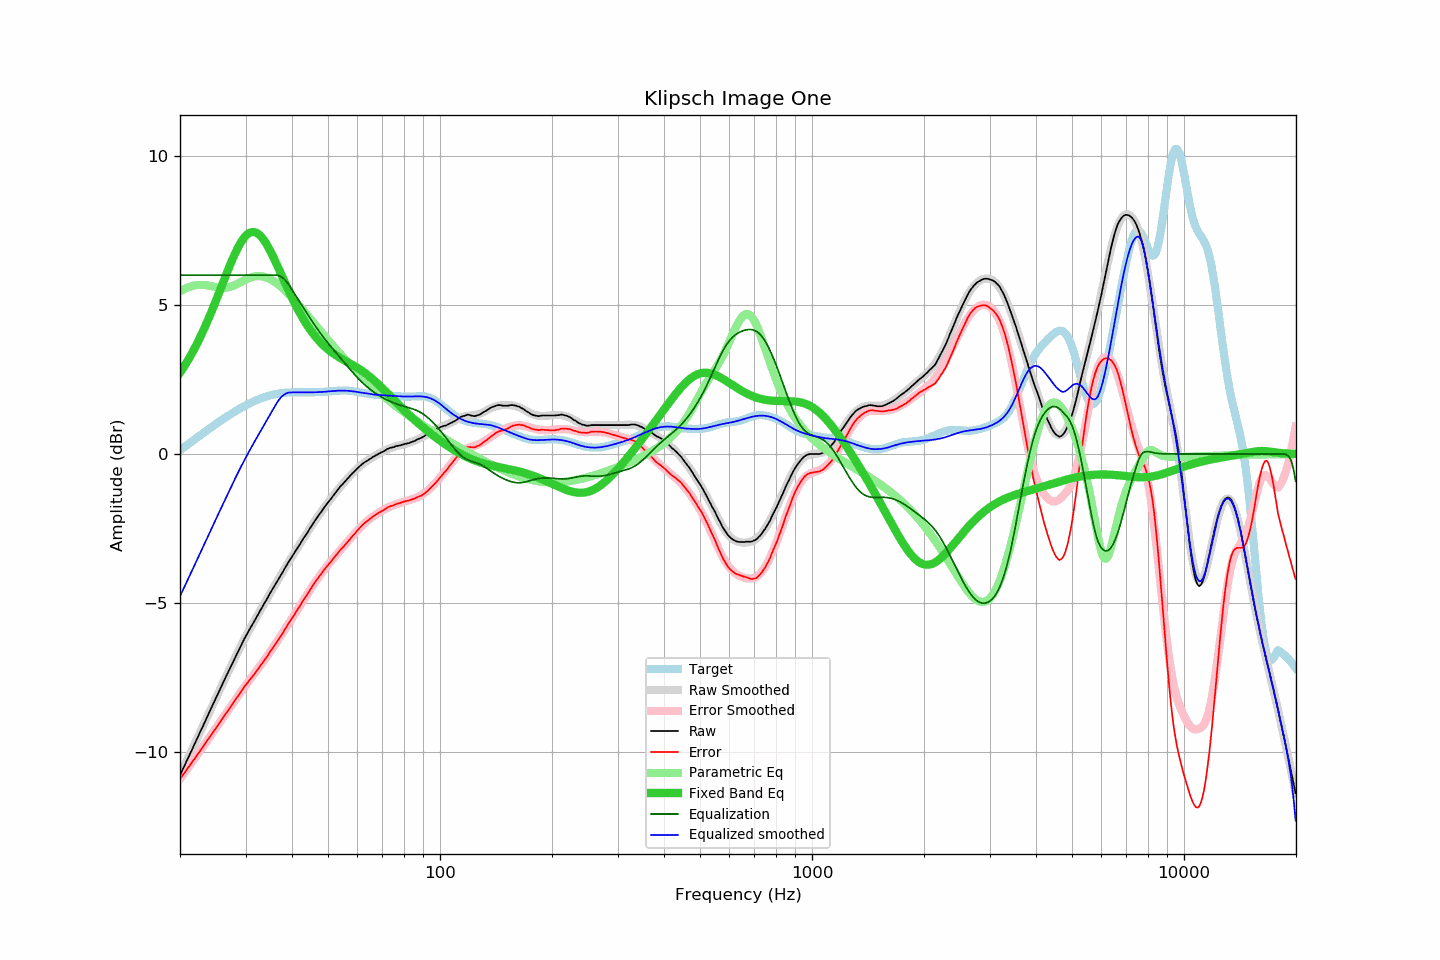

Values plotted in this chart, from the file beside it:
frequency, raw, error, smoothed, error_smoothed, equalization, parametric_eq, equalized_raw, equalized_smoothed, target
20.00, -10.77, -10.90, -10.77, -10.90, 6.00, 2.72, -4.77, -4.77, 0.13
20.20, -10.66, -10.83, -10.66, -10.82, 6.00, 2.80, -4.66, -4.66, 0.17
20.40, -10.54, -10.75, -10.54, -10.75, 6.00, 2.89, -4.54, -4.54, 0.21
20.61, -10.43, -10.68, -10.43, -10.67, 6.00, 2.97, -4.43, -4.43, 0.25
20.81, -10.31, -10.60, -10.31, -10.60, 6.00, 3.06, -4.31, -4.31, 0.29
21.02, -10.20, -10.53, -10.20, -10.52, 6.00, 3.15, -4.20, -4.20, 0.33
21.23, -10.08, -10.45, -10.08, -10.45, 6.00, 3.24, -4.08, -4.08, 0.37
21.44, -9.97, -10.38, -9.97, -10.37, 6.00, 3.34, -3.97, -3.97, 0.41
21.66, -9.85, -10.30, -9.85, -10.30, 6.00, 3.43, -3.85, -3.85, 0.45
21.87, -9.74, -10.23, -9.73, -10.22, 6.00, 3.54, -3.74, -3.73, 0.49
22.09, -9.62, -10.15, -9.62, -10.15, 6.00, 3.64, -3.62, -3.62, 0.53
22.31, -9.50, -10.06, -9.50, -10.07, 6.00, 3.75, -3.50, -3.50, 0.57
22.54, -9.39, -10.00, -9.39, -9.99, 6.00, 3.85, -3.39, -3.39, 0.61
22.76, -9.27, -9.91, -9.27, -9.92, 6.00, 3.97, -3.27, -3.27, 0.65
22.99, -9.16, -9.84, -9.15, -9.84, 6.00, 4.08, -3.16, -3.15, 0.68
23.22, -9.04, -9.76, -9.04, -9.76, 6.00, 4.20, -3.04, -3.04, 0.72
23.45, -8.92, -9.68, -8.92, -9.68, 6.00, 4.32, -2.92, -2.92, 0.76
23.69, -8.80, -9.60, -8.81, -9.61, 6.00, 4.44, -2.80, -2.81, 0.80
23.92, -8.69, -9.53, -8.69, -9.53, 6.00, 4.57, -2.69, -2.69, 0.84
24.16, -8.57, -9.45, -8.57, -9.45, 6.00, 4.70, -2.57, -2.57, 0.88
24.40, -8.46, -9.38, -8.46, -9.37, 6.00, 4.83, -2.46, -2.46, 0.92
24.65, -8.34, -9.30, -8.34, -9.30, 6.00, 4.96, -2.34, -2.34, 0.96
24.89, -8.23, -9.22, -8.23, -9.22, 6.00, 5.09, -2.23, -2.23, 0.99
25.14, -8.11, -9.14, -8.11, -9.14, 6.00, 5.23, -2.11, -2.11, 1.03
25.39, -8.00, -9.07, -7.99, -9.06, 6.00, 5.36, -2.00, -1.99, 1.07
25.65, -7.88, -8.99, -7.88, -8.98, 6.00, 5.50, -1.88, -1.88, 1.11
25.91, -7.76, -8.91, -7.76, -8.91, 6.00, 5.64, -1.76, -1.76, 1.14
26.16, -7.65, -8.83, -7.65, -8.83, 6.00, 5.78, -1.65, -1.65, 1.18
26.43, -7.53, -8.75, -7.54, -8.75, 6.00, 5.92, -1.53, -1.54, 1.22
26.69, -7.42, -8.67, -7.42, -8.67, 6.00, 6.05, -1.42, -1.42, 1.25
26.96, -7.31, -8.60, -7.31, -8.59, 6.00, 6.19, -1.31, -1.31, 1.28
27.23, -7.20, -8.52, -7.19, -8.51, 6.00, 6.32, -1.20, -1.19, 1.32
27.50, -7.08, -8.43, -7.08, -8.43, 6.00, 6.45, -1.08, -1.08, 1.35
27.77, -6.97, -8.35, -6.97, -8.35, 6.00, 6.57, -0.97, -0.97, 1.39
28.05, -6.86, -8.28, -6.86, -8.28, 6.00, 6.70, -0.86, -0.86, 1.42
28.33, -6.75, -8.20, -6.75, -8.20, 6.00, 6.81, -0.75, -0.75, 1.45
28.62, -6.64, -8.12, -6.64, -8.12, 6.00, 6.92, -0.64, -0.64, 1.48
28.90, -6.53, -8.04, -6.53, -8.04, 6.00, 7.02, -0.53, -0.53, 1.51
29.19, -6.42, -7.97, -6.42, -7.97, 6.00, 7.11, -0.42, -0.42, 1.55
29.48, -6.31, -7.89, -6.32, -7.89, 6.00, 7.19, -0.31, -0.32, 1.58
29.78, -6.20, -7.81, -6.21, -7.82, 6.00, 7.26, -0.20, -0.21, 1.61
30.08, -6.10, -7.74, -6.11, -7.75, 6.00, 7.32, -0.10, -0.11, 1.64
30.38, -6.00, -7.67, -6.01, -7.67, 6.00, 7.37, -0.00, -0.01, 1.66
30.68, -5.91, -7.60, -5.91, -7.60, 6.00, 7.41, 0.09, 0.09, 1.69
30.99, -5.81, -7.53, -5.81, -7.53, 6.00, 7.43, 0.19, 0.19, 1.72
31.30, -5.72, -7.47, -5.72, -7.46, 6.00, 7.44, 0.28, 0.28, 1.74
31.61, -5.63, -7.40, -5.62, -7.39, 6.00, 7.44, 0.37, 0.38, 1.77
31.93, -5.53, -7.33, -5.53, -7.32, 6.00, 7.43, 0.47, 0.47, 1.79
32.24, -5.44, -7.25, -5.43, -7.24, 6.00, 7.40, 0.56, 0.57, 1.82
32.57, -5.34, -7.18, -5.34, -7.17, 6.00, 7.37, 0.66, 0.66, 1.84
32.89, -5.24, -7.10, -5.24, -7.10, 6.00, 7.32, 0.76, 0.76, 1.86
33.22, -5.15, -7.03, -5.15, -7.02, 6.00, 7.26, 0.85, 0.85, 1.88
33.55, -5.05, -6.95, -5.05, -6.95, 6.00, 7.19, 0.95, 0.95, 1.90
33.89, -4.96, -6.88, -4.96, -6.87, 6.00, 7.11, 1.04, 1.04, 1.92
34.23, -4.87, -6.80, -4.87, -6.80, 6.00, 7.02, 1.13, 1.13, 1.93
34.57, -4.77, -6.72, -4.77, -6.72, 6.00, 6.93, 1.23, 1.23, 1.95
34.92, -4.67, -6.64, -4.68, -6.64, 6.00, 6.83, 1.33, 1.32, 1.96
35.27, -4.58, -6.56, -4.59, -6.56, 6.00, 6.72, 1.42, 1.41, 1.98
35.62, -4.49, -6.48, -4.49, -6.48, 6.00, 6.61, 1.51, 1.51, 1.99
35.97, -4.40, -6.40, -4.40, -6.40, 6.00, 6.50, 1.60, 1.60, 2.00
... 635 more rows
